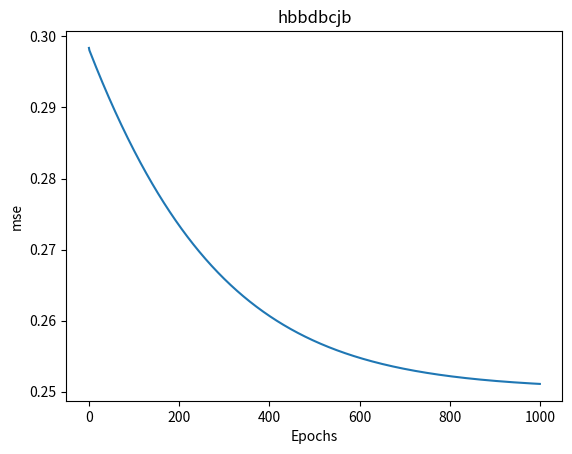

The script that saved this image: (Note: this script raises an exception after producing the figure.)
import numpy as np
import matplotlib.pyplot as plt
#data
input_size=2
hidden_size=3
output_size=1
learning_rate=0.01
epochs=1000
#initialize
weights_input_hidden = np.random.rand(input_size,hidden_size)
biases_hidden = np.zeros((1, hidden_size))
weights_hidden_output = np.random.rand(hidden_size,output_size)
biases_output = np.zeros((1,output_size))


#activation function
def sigmoid(x):
    return 1/(1+np.exp(-x))

#Mean squared error loss
def mse_loss(y_true,y_pred):
    return np.mean((y_true-y_pred)**2)

#train data
X=np.array([[0,0],[0,1],[1,0],[1,1]])

Y=np.array([[0],[1],[1],[0]])

#model
loses = []
for epoch in range(epochs):
    z1=np.dot(X, weights_input_hidden) + biases_hidden
    a1=sigmoid(z1)

    z2=np.dot(a1, weights_hidden_output) + biases_output
    predicted_output=sigmoid(z2)
    loss=mse_loss(Y,predicted_output)
    loses.append(loss)

    #...backward pass
    output_error = Y - predicted_output
    output_delta = output_error*sigmoid(predicted_output) * (1 - sigmoid(predicted_output))

    hidden_layer_error = output_delta.dot(weights_hidden_output.T)
    hidden_layer_delta = hidden_layer_error*sigmoid(z1)*(1 - sigmoid(z1))

    # update weights and biases
    weights_hidden_output+=z1.T.dot(output_delta) * learning_rate
    weights_input_hidden+=X.T.dot(hidden_layer_delta) * learning_rate
    biases_output=np.sum(output_delta, axis=0, keepdims=True) * learning_rate
    biases_input=np.sum(hidden_layer_delta, axis=0, keepdims=True) * learning_rate



#plot the loss curve
plt.plot(range(epochs), loses)
plt.xlabel('Epochs')
plt.ylabel('mse')
plt.title("hbbdbcjb")
plt.show()

# Make predictions after training
test_data = np.array(([0,0], [0,1], [1,0], [1,1]))
predictions = sigmoid(np.dot(sigmoid(np.dot(test_data,'w1') + 'b1')))
print("predictions after training:")
print(predictions)

